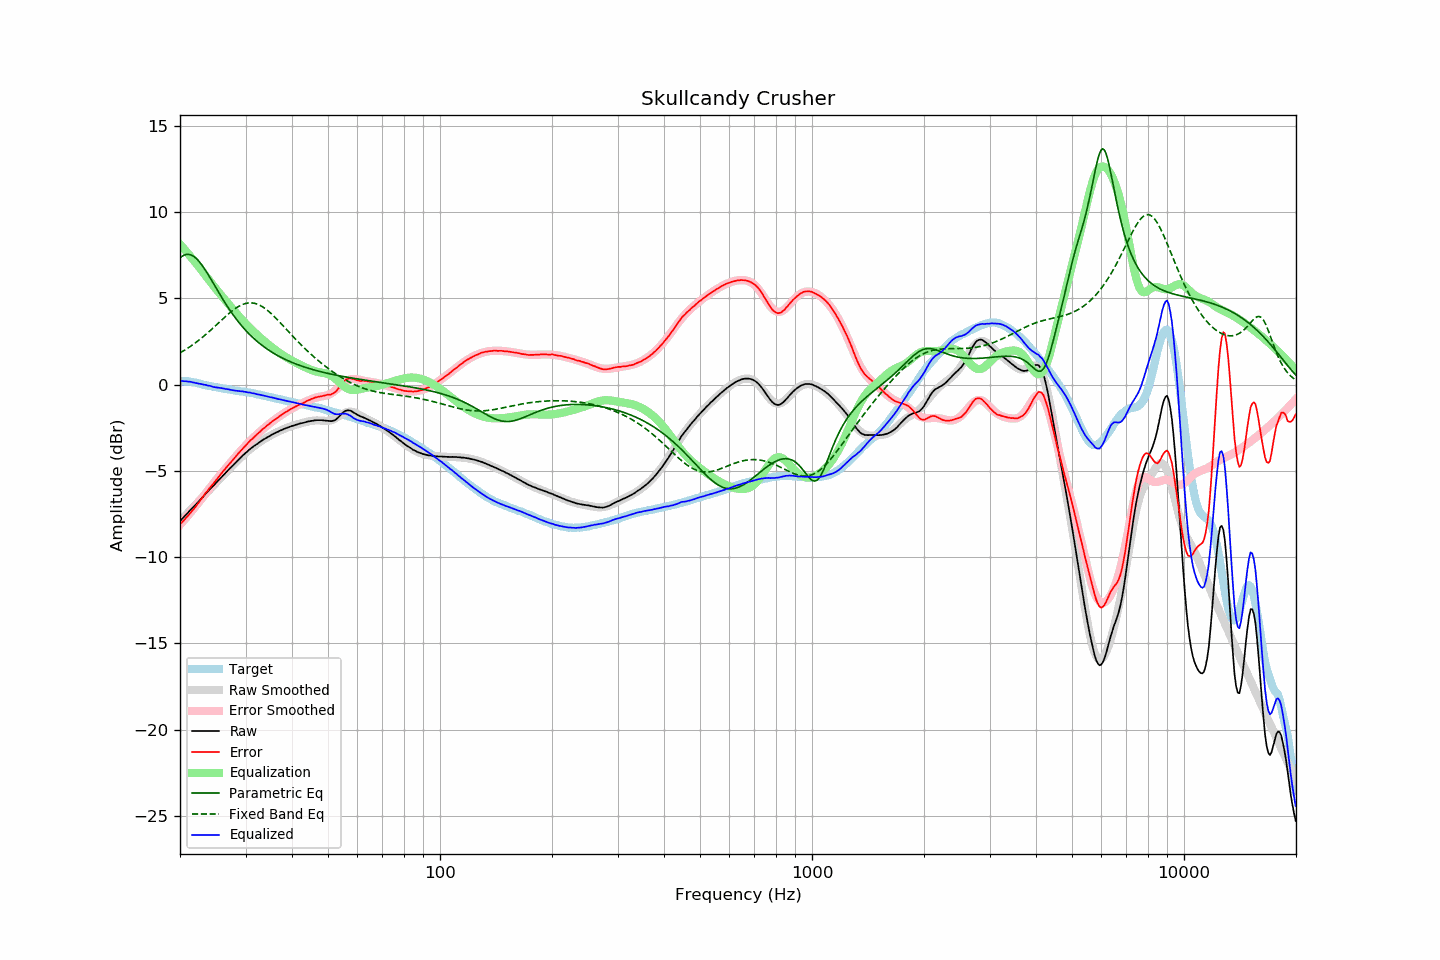

The file beside this chart, header and first rows:
frequency, raw, error, smoothed, error_smoothed, equalization, parametric_eq, fixed_band_eq, equalized_raw, equalized_smoothed, target
20.00, -7.92, -8.12, -7.91, -8.13, 8.13, 7.34, 1.84, 0.21, 0.21, 0.19
20.20, -7.81, -8.01, -7.82, -8.02, 8.02, 7.41, 1.89, 0.21, 0.21, 0.19
20.40, -7.72, -7.91, -7.72, -7.92, 7.92, 7.47, 1.94, 0.19, 0.20, 0.19
20.61, -7.62, -7.81, -7.62, -7.81, 7.81, 7.51, 2.00, 0.19, 0.19, 0.19
20.81, -7.51, -7.70, -7.52, -7.70, 7.70, 7.54, 2.06, 0.19, 0.18, 0.19
21.02, -7.42, -7.61, -7.43, -7.59, 7.59, 7.54, 2.12, 0.17, 0.17, 0.19
21.23, -7.31, -7.48, -7.33, -7.48, 7.48, 7.53, 2.18, 0.17, 0.15, 0.17
21.44, -7.22, -7.38, -7.23, -7.37, 7.37, 7.50, 2.24, 0.15, 0.14, 0.16
21.66, -7.13, -7.27, -7.13, -7.26, 7.26, 7.46, 2.31, 0.12, 0.13, 0.14
21.87, -7.04, -7.16, -7.03, -7.14, 7.14, 7.39, 2.38, 0.10, 0.11, 0.12
22.09, -6.94, -7.05, -6.93, -7.03, 7.03, 7.32, 2.45, 0.08, 0.10, 0.11
22.31, -6.84, -6.92, -6.83, -6.91, 6.91, 7.22, 2.52, 0.07, 0.08, 0.08
22.54, -6.75, -6.80, -6.73, -6.79, 6.79, 7.12, 2.59, 0.04, 0.06, 0.06
22.76, -6.63, -6.67, -6.63, -6.67, 6.67, 7.00, 2.66, 0.03, 0.03, 0.04
22.99, -6.53, -6.54, -6.53, -6.55, 6.55, 6.88, 2.74, 0.01, 0.01, 0.00
23.22, -6.43, -6.41, -6.44, -6.42, 6.42, 6.74, 2.82, -0.01, -0.01, -0.03
23.45, -6.32, -6.28, -6.33, -6.30, 6.30, 6.60, 2.90, -0.02, -0.03, -0.05
23.69, -6.24, -6.18, -6.23, -6.18, 6.18, 6.45, 2.98, -0.05, -0.05, -0.06
23.92, -6.12, -6.04, -6.13, -6.06, 6.06, 6.30, 3.06, -0.06, -0.07, -0.08
24.16, -6.02, -5.93, -6.03, -5.94, 5.94, 6.14, 3.14, -0.08, -0.09, -0.09
24.40, -5.93, -5.82, -5.93, -5.82, 5.82, 5.98, 3.23, -0.11, -0.11, -0.11
24.65, -5.84, -5.71, -5.83, -5.70, 5.70, 5.82, 3.31, -0.14, -0.13, -0.13
24.89, -5.74, -5.59, -5.74, -5.58, 5.58, 5.67, 3.40, -0.16, -0.15, -0.15
25.14, -5.64, -5.48, -5.64, -5.47, 5.47, 5.51, 3.49, -0.17, -0.17, -0.16
25.39, -5.54, -5.36, -5.54, -5.36, 5.36, 5.35, 3.57, -0.19, -0.18, -0.18
25.65, -5.44, -5.25, -5.44, -5.24, 5.24, 5.19, 3.66, -0.20, -0.20, -0.20
25.91, -5.35, -5.12, -5.35, -5.13, 5.13, 5.04, 3.75, -0.22, -0.22, -0.23
26.16, -5.24, -5.00, -5.25, -5.02, 5.02, 4.89, 3.83, -0.23, -0.23, -0.24
26.43, -5.16, -4.91, -5.15, -4.90, 4.90, 4.74, 3.92, -0.25, -0.25, -0.25
26.69, -5.05, -4.78, -5.06, -4.79, 4.79, 4.59, 4.00, -0.26, -0.27, -0.27
26.96, -4.95, -4.67, -4.96, -4.68, 4.68, 4.45, 4.08, -0.28, -0.28, -0.28
27.23, -4.86, -4.57, -4.86, -4.57, 4.57, 4.31, 4.16, -0.30, -0.30, -0.29
27.50, -4.77, -4.47, -4.77, -4.46, 4.46, 4.18, 4.24, -0.32, -0.31, -0.30
27.77, -4.68, -4.36, -4.67, -4.35, 4.35, 4.05, 4.31, -0.33, -0.33, -0.33
28.05, -4.58, -4.25, -4.58, -4.24, 4.24, 3.92, 4.38, -0.34, -0.34, -0.34
28.33, -4.49, -4.13, -4.49, -4.13, 4.13, 3.79, 4.44, -0.36, -0.35, -0.36
28.62, -4.40, -4.03, -4.39, -4.03, 4.03, 3.67, 4.50, -0.37, -0.37, -0.37
28.90, -4.30, -3.92, -4.30, -3.92, 3.92, 3.56, 4.56, -0.38, -0.38, -0.38
29.19, -4.21, -3.81, -4.21, -3.82, 3.82, 3.44, 4.60, -0.40, -0.39, -0.40
29.48, -4.11, -3.71, -4.12, -3.72, 3.72, 3.33, 4.64, -0.40, -0.41, -0.41
29.78, -4.03, -3.62, -4.04, -3.62, 3.62, 3.23, 4.68, -0.42, -0.42, -0.42
30.08, -3.95, -3.52, -3.95, -3.52, 3.52, 3.13, 4.70, -0.43, -0.44, -0.43
30.38, -3.87, -3.42, -3.87, -3.42, 3.42, 3.03, 4.72, -0.46, -0.45, -0.45
30.68, -3.78, -3.32, -3.79, -3.32, 3.32, 2.93, 4.73, -0.46, -0.47, -0.46
30.99, -3.70, -3.22, -3.72, -3.23, 3.23, 2.84, 4.73, -0.47, -0.48, -0.49
31.30, -3.64, -3.15, -3.64, -3.14, 3.14, 2.75, 4.73, -0.50, -0.50, -0.50
31.61, -3.56, -3.05, -3.57, -3.05, 3.05, 2.66, 4.71, -0.51, -0.52, -0.51
31.93, -3.50, -2.97, -3.50, -2.96, 2.96, 2.58, 4.69, -0.54, -0.54, -0.53
32.24, -3.44, -2.88, -3.43, -2.88, 2.88, 2.50, 4.66, -0.57, -0.56, -0.57
32.57, -3.37, -2.80, -3.37, -2.79, 2.79, 2.42, 4.62, -0.58, -0.58, -0.58
32.89, -3.31, -2.72, -3.31, -2.71, 2.71, 2.34, 4.58, -0.60, -0.60, -0.59
33.22, -3.24, -2.62, -3.25, -2.63, 2.63, 2.27, 4.53, -0.62, -0.62, -0.63
33.55, -3.18, -2.54, -3.19, -2.55, 2.55, 2.20, 4.47, -0.64, -0.64, -0.64
33.89, -3.13, -2.47, -3.13, -2.47, 2.47, 2.13, 4.40, -0.67, -0.66, -0.66
34.23, -3.07, -2.39, -3.08, -2.39, 2.39, 2.07, 4.33, -0.68, -0.68, -0.68
34.57, -3.02, -2.32, -3.02, -2.32, 2.32, 2.00, 4.25, -0.71, -0.71, -0.71
34.92, -2.97, -2.24, -2.97, -2.24, 2.24, 1.94, 4.17, -0.73, -0.73, -0.73
35.27, -2.91, -2.17, -2.92, -2.17, 2.17, 1.88, 4.09, -0.74, -0.75, -0.75
35.62, -2.86, -2.09, -2.87, -2.10, 2.10, 1.83, 4.00, -0.77, -0.77, -0.77
35.97, -2.82, -2.03, -2.82, -2.03, 2.03, 1.77, 3.91, -0.79, -0.79, -0.79
... 635 more rows
